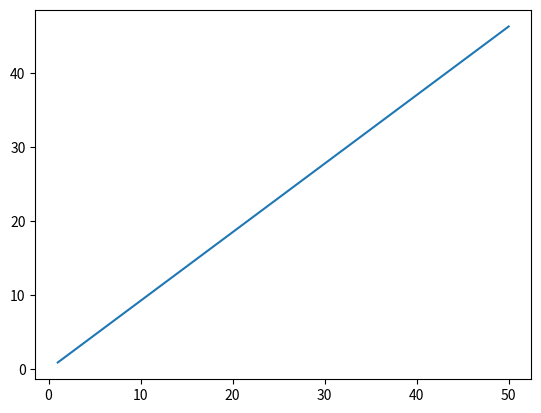

Write the Python code that produced this figure.

# -*- coding: utf-8 -*-
"""
Created on Thu Feb 13 12:05:31 2020

[redacted]
"""

import numpy as np 
import matplotlib.pyplot as plt

plt.close("all")

"""Star and Instrument function"""
"""Needs to calculate the power of the star reaching our detector, and then the
amount of electrons created from the photon count"""

#Defining important constants:
c=3e8 #speed of light
h=6.626e-34 #Planck constant
kb=1.38e-23 #Boltzmann constant
G=6.67e-11 #Gravitational Constant
sigma=5.67e-8 #Stefan-Boltzmann constant
ly=9.46e15 #1 Light Year in metres
Atm_Mass = 1.66e-27 #Atomic Mass Unit

Rs=696.34e6 #Radius of the sun
Ms=1.989e30 #Mass of the sun
Re=6.371e6 #Radius of the Earth
Me=5.97e24 #Mass of the Earth





"""Defining the Star and Planet"""
"""
#WASP-19b
#Star
T = 5568
M = 0.904
R = 1.004
D = 881.4
#Planet
m = 1.139*317.8
r = 1.41*11.209
a = 0.016 #In AU
mu = 2.22 #Value based on Jupiter


#WASP-19b
#Star
T = 5568
M = 0.904
R = 1.004
D = 881.4
#Planet
m = 1.139*317.8
r = 1.41*11.209
a = 0.016 #In AU
mu = 2.22 #Value based on Jupiter

#WASP-96b
#Star
T = 5540
M = 1.06
R = 1.05
D = 1161.12
#Planet
m = 0.48*317.8
r = 1.2*11.209
a = 0.0453 #In AU
mu = 2.22 #Value based on Jupiter


#GJ 1214b
#Star
T = 3026
M = 0.15
R = 0.216
D = 47.8
#Planet
m = 6.43
r = 2.6
a = 0.014 #In AU
mu = 18 


#HD 219134b
#Star
T = 4699
M = 0.81
R = 0.778
D = 20.35
#Planet
m = 4.74
r = 1.602
a = 0.03876 #In AU
mu = 18

"""
#Earth-like w Trappist
#Star
T = 2511
M = 0.089
R = 0.121
D = np.linspace(1,50,100)
#Planet
m = 1
r = 1
a = (R*Rs) / (2 * (280 / T)**2) / 1.5e11
mu = 28.97 
"""

#Telescopes, detectors and wavelengths

#JWST NIRSpec
Lambda = 3000e-9
rad = 3.25
R_power = 100
QE = 0.8
Opt_eff = 0.5
atm_eff = 1

#SPITZER > Photometer - need to imitate white light over range, not as accurate!
Lambda = 4500e-9
rad = 0.425
R_power = 300
QE = 0.8
Opt_eff = 0.5
atm_eff = 1

#ARIEL NIRSpec
Lambda = 1500e-9
rad = 0.8
R_power = 100
QE = 0.8
Opt_eff = 0.5
atm_eff = 1
"""
#Hypothetical 20m space telescope
Lambda = 10000e-9
rad = 10    
R_power = 40
QE = 0.8
Opt_eff = 0.5
atm_eff = 1
"""
#Hubble
Lambda = 4500e-9
rad = 1.2
R_power = 2
QE = 0.8
Opt_eff = 0.5
atm_eff = 1
"""

def Star_and_Detector (Lambda, T, R, rad, D, R_power): 
    #Lambda = Wavelength, T = Temperature of star, R=Radius of the star, 
    #rad = radius of mirror, D = distance to star (ly), R_power = Reolving power

    D = D * ly
    R = R * Rs
    
    Photon_Energy = h * c / Lambda

    B_lambda = ( (2*h*c**2) / (Lambda**5) ) * ( 1 / (np.exp( (h*c) / (Lambda*kb*T) ) - 1) ) #Planck function for given wavelength

    Power_lambda = B_lambda * np.pi * (R**2 / D**2) * 1e-9 *np.pi * rad**2 #Calculates the power per wavelength

    Photon_Count_lambda = Power_lambda / Photon_Energy #Photon count for given wavelength with delta lambda of 1nm
    
    Bin_size = Lambda * 1e9 / R_power #Finding delta lambda given R power
    
    Photon_Count = Photon_Count_lambda * Bin_size #Photon count given true delta lambda
    
    E_Count = Photon_Count * QE * Opt_eff * atm_eff #Electron count given efficiencies

    return (Photon_Count, E_Count, Bin_size)

Photon_Count, Signal, Bin_size = Star_and_Detector(Lambda, T, R, rad, D, R_power)

"""Transit function"""
"""Calculates the period of rotation and the transit time of a planet, as well
as how much light this planet will block"""

def Transit (M, R, r, a):
    M = M*Ms
    R = R*Rs
    r = r*Re
    
     
    Period = np.sqrt(a**3) #Gives the period of the planet in years
    
    a_m = a * 1.5e11 #semi-major axis in metres
    Period_s = Period * 365.25 * 24 * 60 * 60 #Period is now in seconds
    Period_d = Period * 365.25
    
    v = 2 * np.pi * a_m / Period_s
    
    T14 = 2 * (R + r) / v #Time of transit (seconds)
    
    Blocked = (r**2 / R**2)
    
    return (T14, Period, Period_d, Period_s, Blocked, a_m)

#This function returns the time of the transit, the total time of one orbit, the proportion of light blocked during the transit and the semi-major axis

T14, Period, Period_d, Period_s, Blocked, a_m = Transit(M, R, r, a) 



"""Atmosphere function"""
"""Finds the scale height of the atmosphere and reduces the signal appropriately,
should result in our final signal"""


def Atmosphere(T, R, r, m, a_m, mu):    
    R = R*Rs
    r = r*Re
    m = m*Me
    mu = mu*Atm_Mass
    
    g=G*m/r**2 #calculating gravitational acceleration needed for scale height of the atmosphere

    T_atm =  T * np.sqrt(R / (2 * a_m)) 
    
    H = kb * T_atm / (g * mu)  #In metres
    A = (10 * r * H / R**2) #ppm
    
    
    return(T_atm, g, H,  A)

T_atm, g, H, A = Atmosphere(T, R, r, m, a_m, mu)


#Returns the atmospheric effective temperature of the planet, and the impact of the atmosphere on the readings

"""Noise function"""
"""Assuming only photon noise, calculates the relevant SNR of the observation"""

def Noise(T14, T_ex, Signal, Blocked, A, Target):
    #N = 1 #Assuming a small set number of exposures
    N = T14 / T_ex #Maximising the number of exposures
    True_Signal = Signal * T_ex
    
    Sigma_S = np.sqrt(True_Signal)
 
    Sigma_P = (np.sqrt(2) * (Sigma_S / np.sqrt(N/2))) / (True_Signal) #Is this right?

    
    Sigma_Ap = np.sqrt(Sigma_P) * np.sqrt(2)
    
    SNR = np.sqrt(N) * A / Sigma_Ap #Not true_signal, need to focus on smaller signal! Signal is not total signal but is P
    
    n = (Target/SNR)**2
    
    return (N, True_Signal, Sigma_S, Sigma_P, Sigma_Ap, SNR, n)


N, True_Signal, Sigma_S, Sigma_P, Sigma_Ap, SNR, n = Noise(T14, 10, Signal, Blocked, A, 5)

Sigma_S_proportion = Sigma_S/Signal
Sigma_P_ppm = Sigma_P * 1e6

Time_Required = n * Period
print(SNR)
print(n)
print(Time_Required)

plt.plot(D, Time_Required)